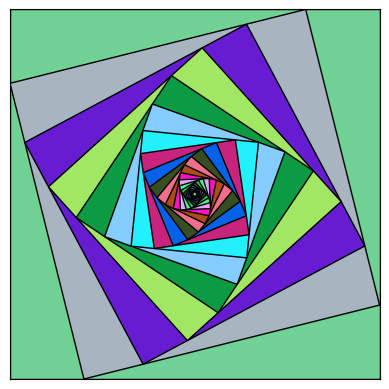

Here is the Python script that generated this plot:
import matplotlib.pyplot as plt
import numpy as np
from matplotlib.patches import Polygon
import random

def random_hex_color():
    return "#{:06x}".format(random.randint(0, 0xFFFFFF))

figure, axes = plt.subplots()

s = 10  # side length of the initial square
rot = 5 # set to 2, to rotate 90 degrees. larger values rotate by smaller degrees
# the side of each square is divided into rot:1 ratio 
num_layers = 5*rot  # Number of layers of squares to draw

# Initial coordinates of the square
x1, y1 = s, s
x2, y2 = -s, s
x3, y3 = -s, -s
x4, y4 = s, -s

for i in range(num_layers):
    # Draw the square
    vertices = np.array([[x1, y1], [x2, y2], [x3, y3], [x4, y4]])
    p = Polygon(vertices, facecolor=random_hex_color(), edgecolor='black')
    axes.add_patch(p)
    
    # Calculate the midpoints for the next square
    new_x1, new_y1 = (x1*(rot-1) + x2) / rot, (y1*(rot-1) + y2) / rot
    new_x2, new_y2 = (x2*(rot-1) + x3) / rot, (y2*(rot-1) + y3) / rot
    new_x3, new_y3 = (x3*(rot-1) + x4) / rot, (y3*(rot-1) + y4) / rot
    new_x4, new_y4 = (x4*(rot-1) + x1) / rot, (y4*(rot-1) + y1) / rot
    
    # Update the coordinates for the next iteration
    x1, y1 = new_x1, new_y1
    x2, y2 = new_x2, new_y2
    x3, y3 = new_x3, new_y3
    x4, y4 = new_x4, new_y4

# Set the figure area square
axes.set_aspect(1)

# Set axes limits
axes.set_xlim(-s, s)
axes.set_ylim(-s, s)

# Hide axes labels
axes.set_xticks([])
axes.set_yticks([])

plt.show()